Photos from the image-classification dataset "MMD1" in the GitHub repository Sathwik-sarma/MMD1. Its 5 classes are: classic medulloblastoma, desmoplastic medulloblastoma, large cell medulloblastoma, nodular medulloblastoma, normal tissue.

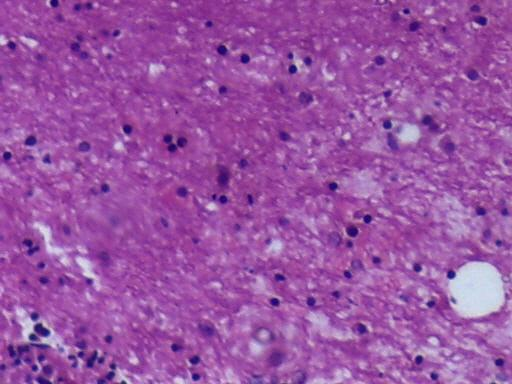
Label: normal tissue

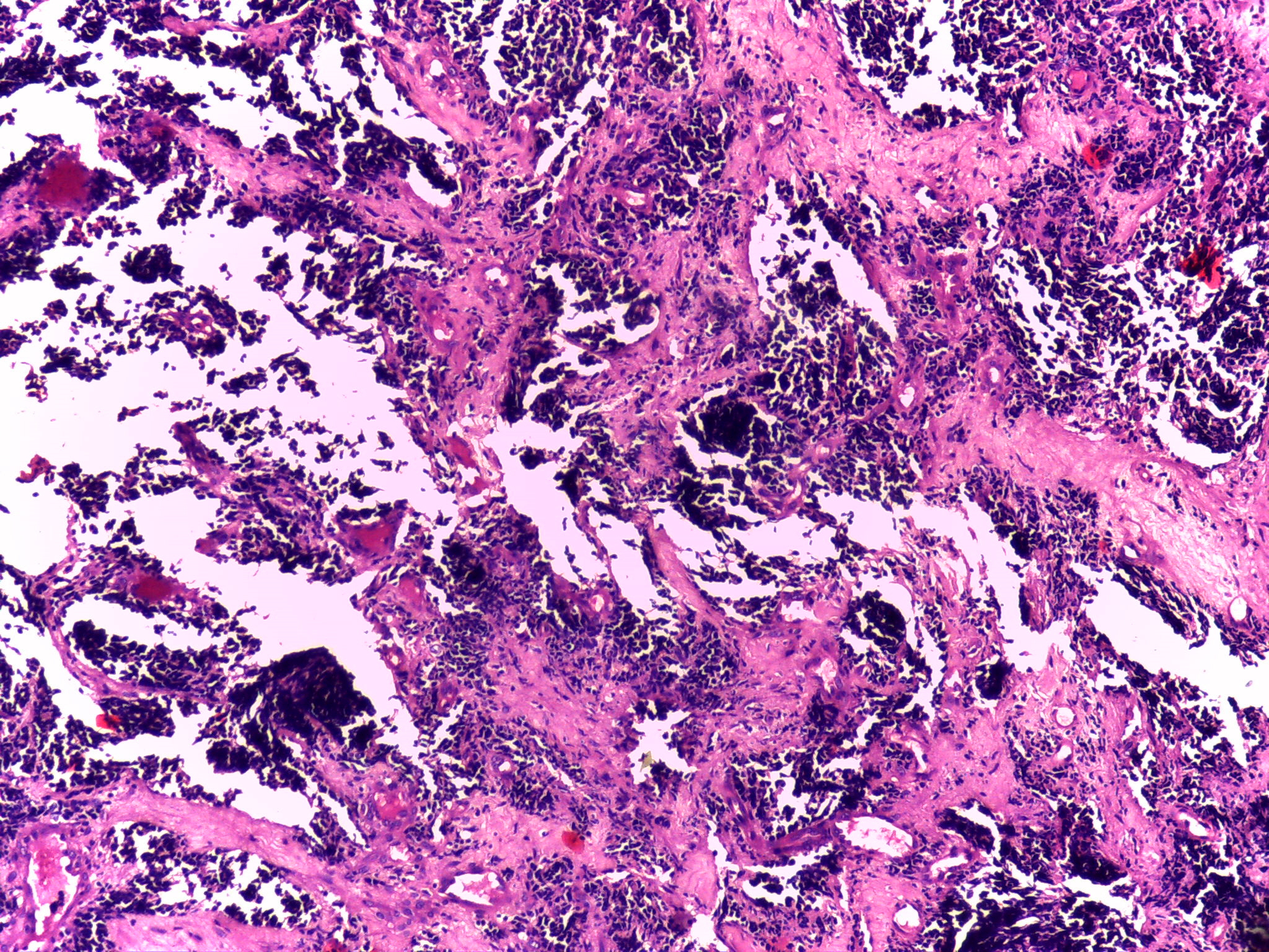
Label: desmoplastic medulloblastoma

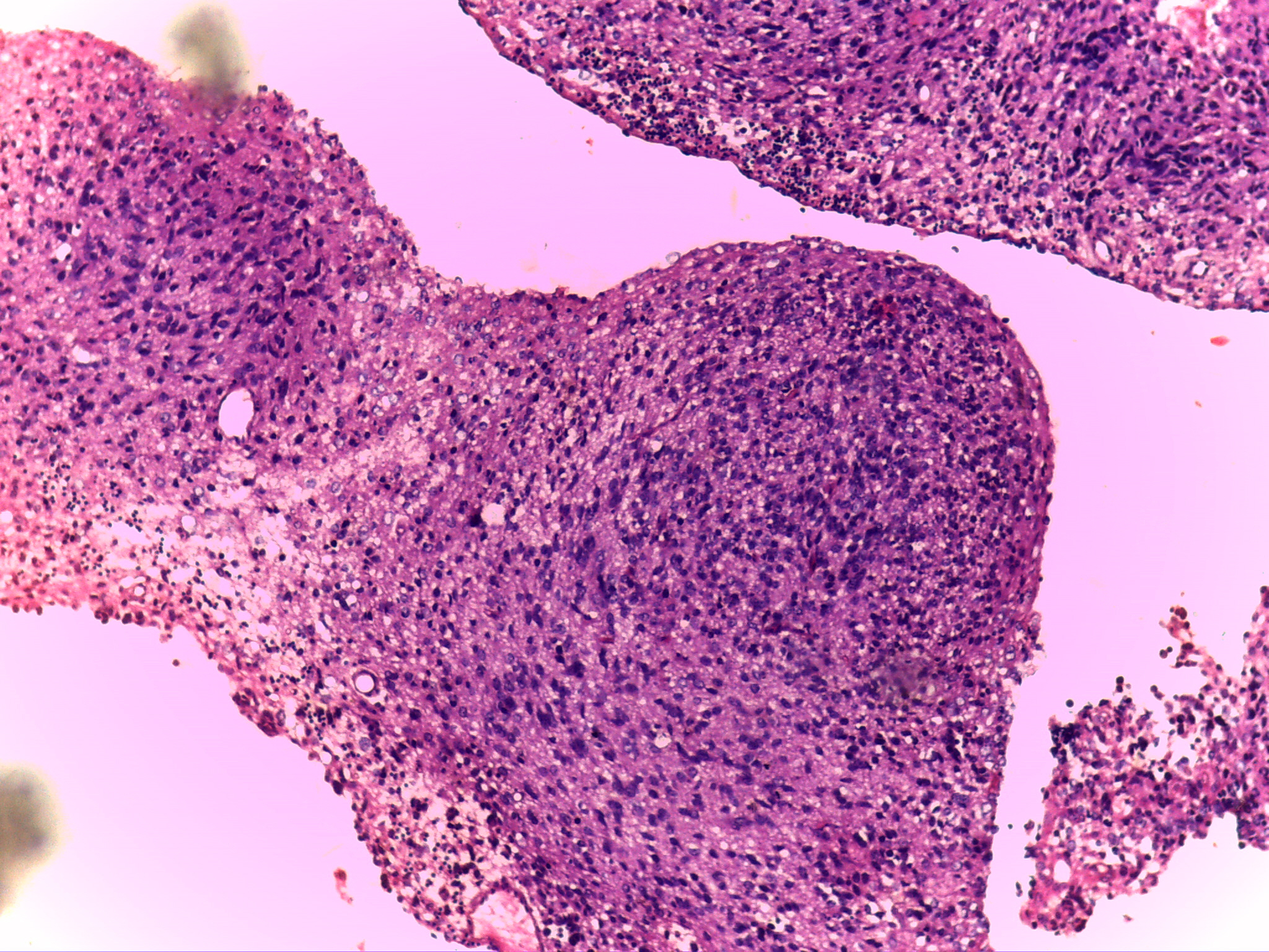
Label: nodular medulloblastoma

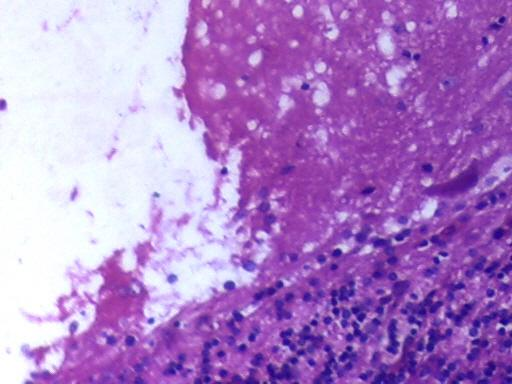
Label: normal tissue

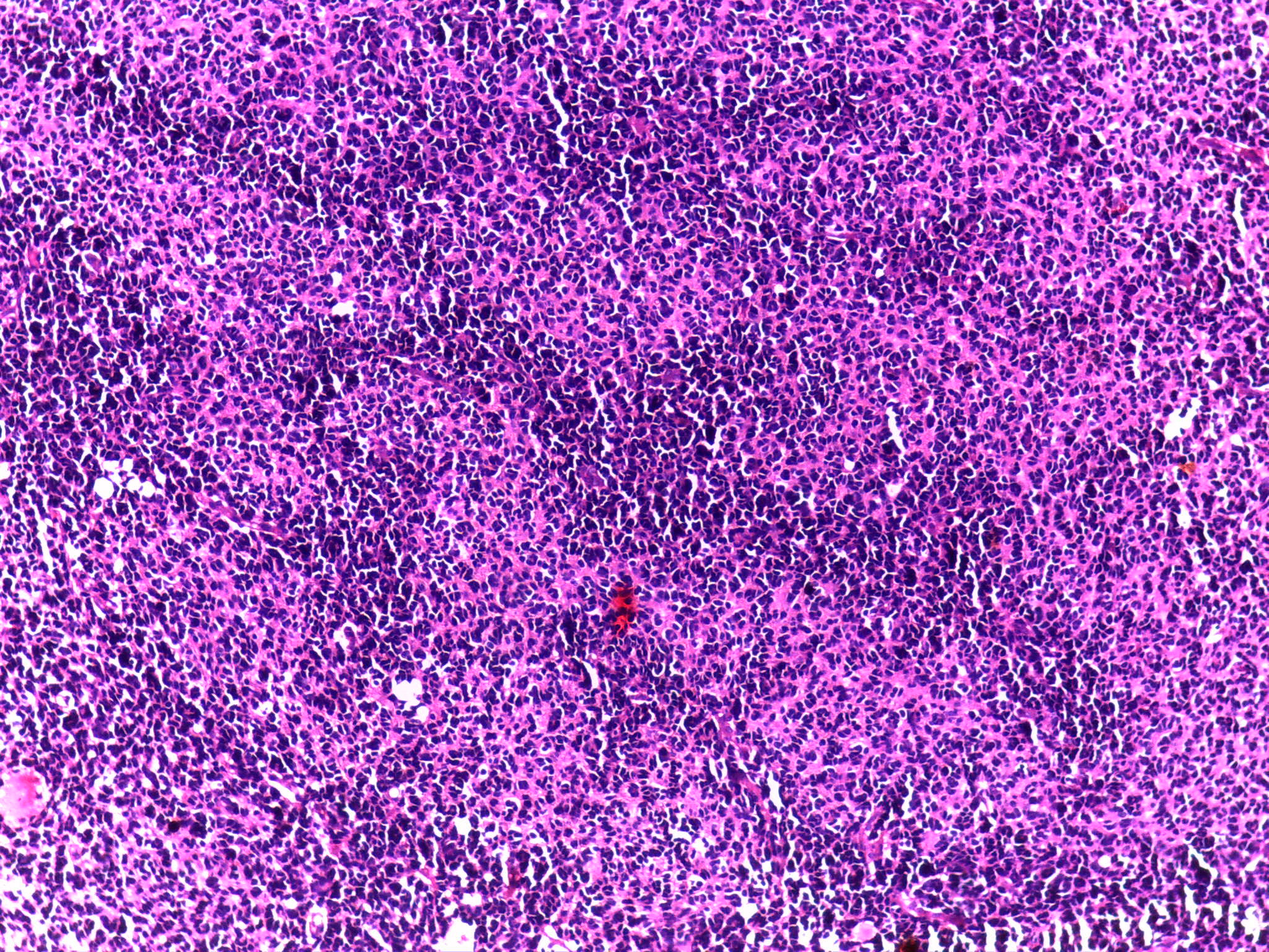
Label: large cell medulloblastoma

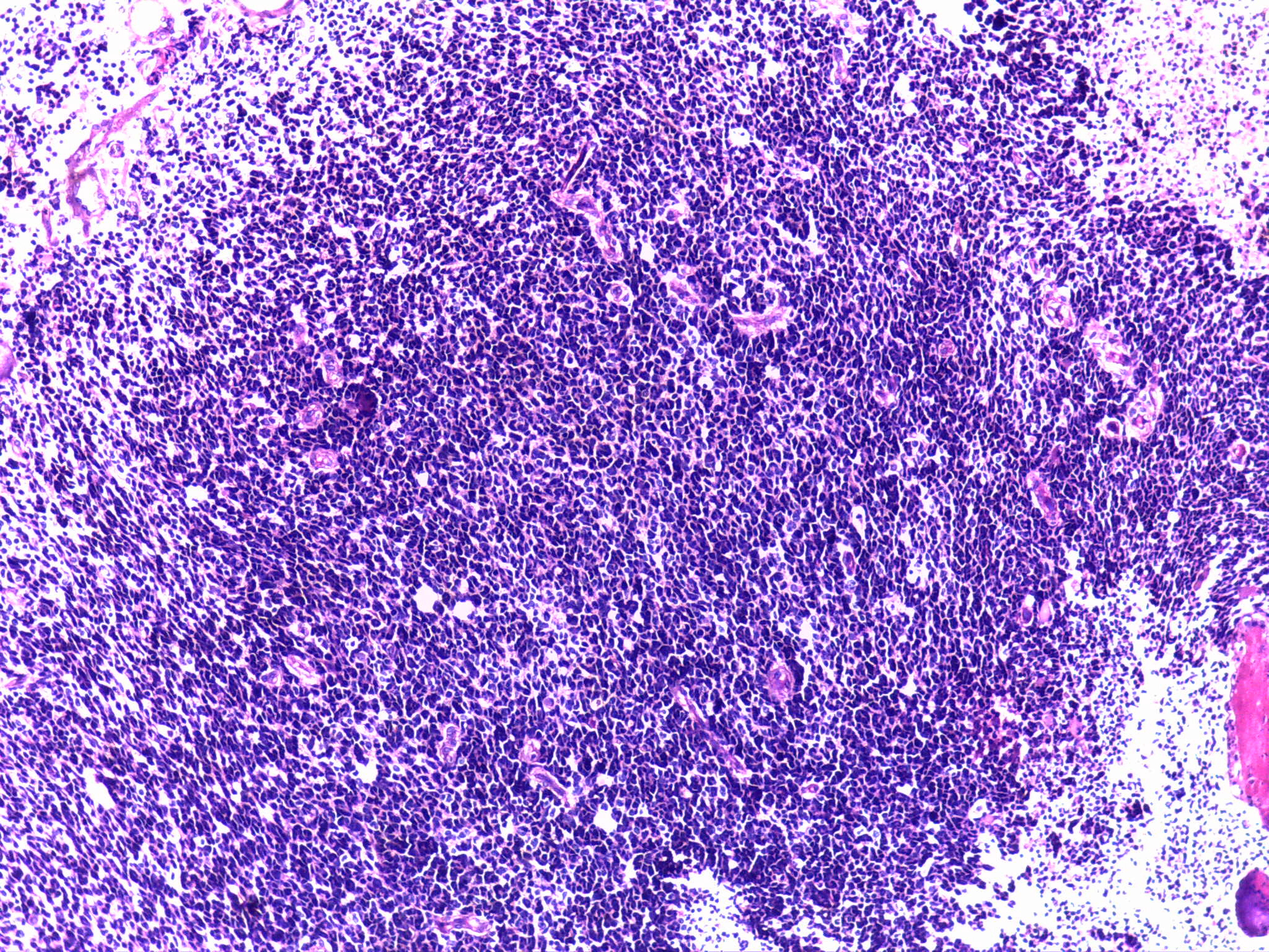
Label: classic medulloblastoma
